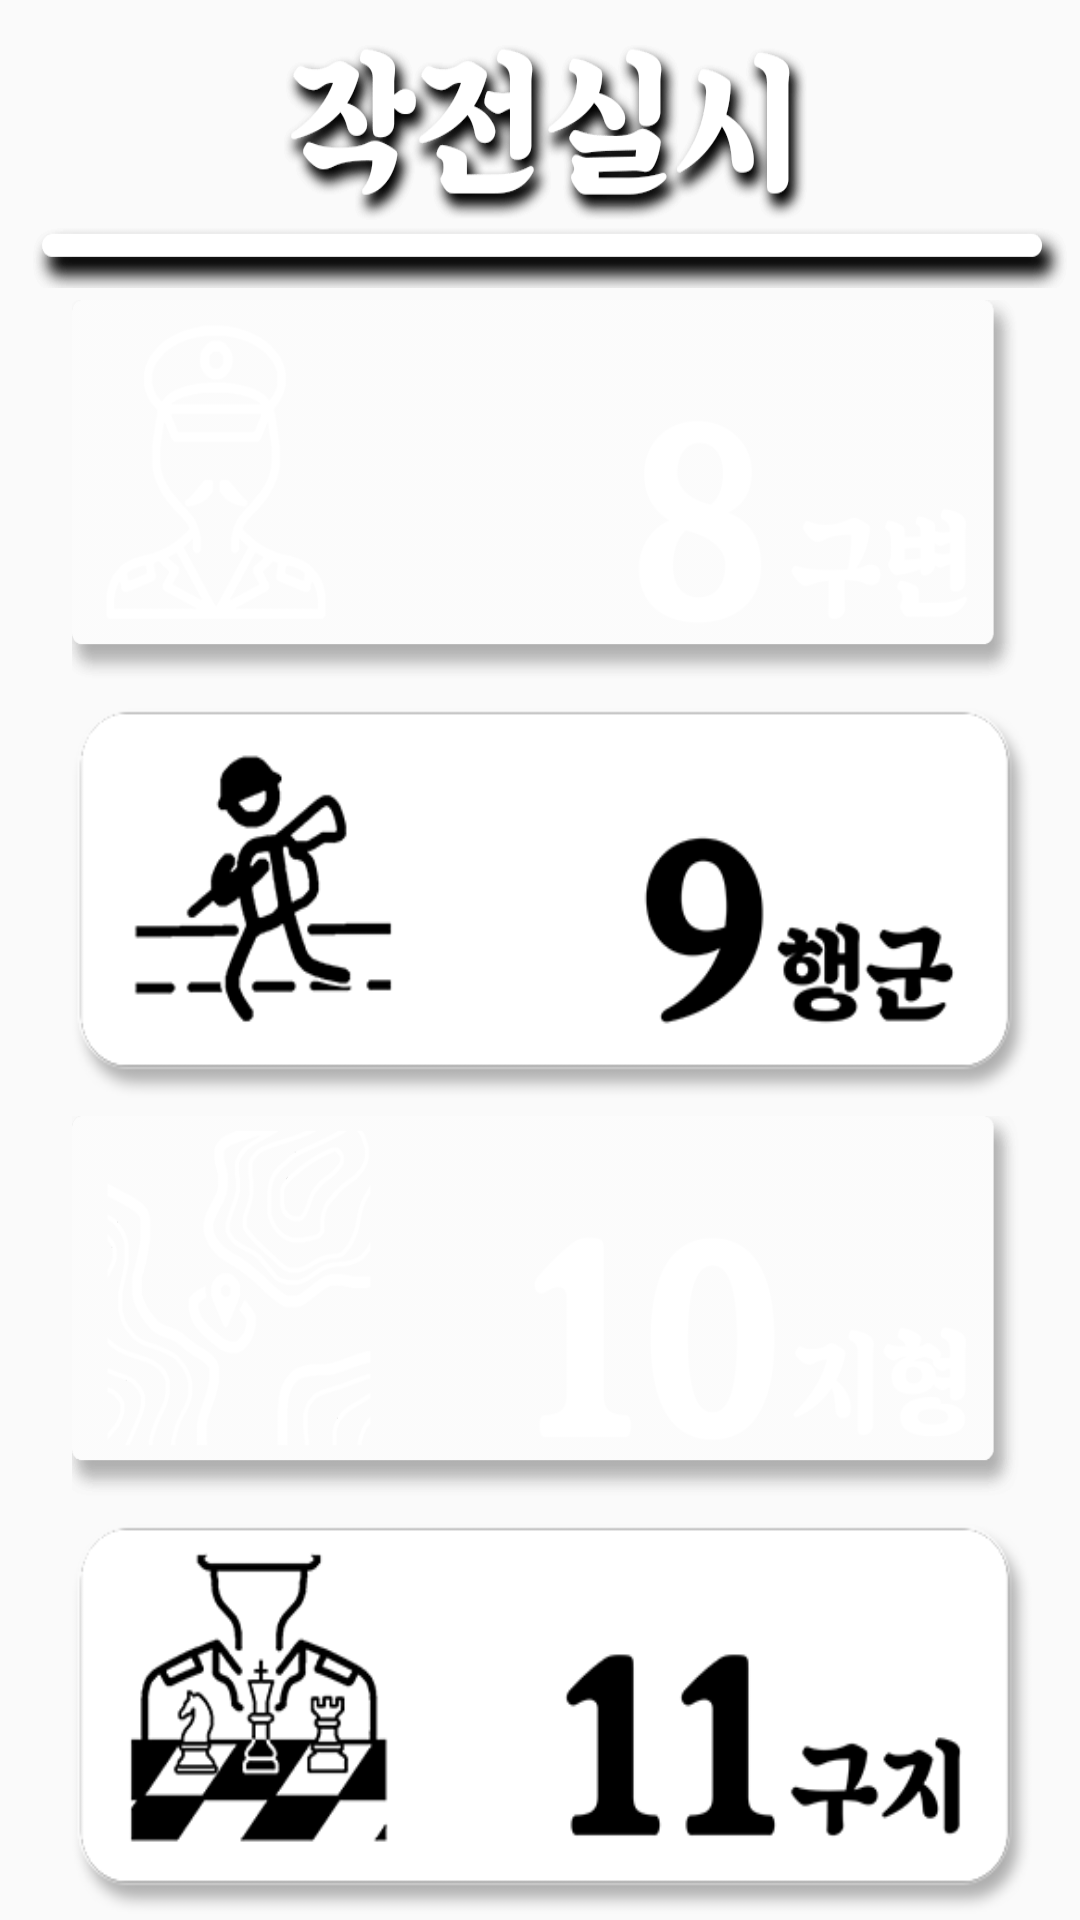

Produce the Android XML layout that renders to this screen, including the resource entries it uses.
<!-- AndroidManifest.xml: application theme Theme.AppCompat.Light.NoActionBar -->
<!-- res/layout/fragment_study_chapter_selection_4.xml -->
<?xml version="1.0" encoding="utf-8"?>
<android.support.constraint.ConstraintLayout xmlns:android="http://schemas.android.com/apk/res/android"
                                             xmlns:app="http://schemas.android.com/apk/res-auto"
                                             xmlns:tools="http://schemas.android.com/tools"
                                             android:layout_width="match_parent"
                                             android:layout_height="match_parent"
>

    <android.support.constraint.Guideline
            android:orientation="horizontal"
            android:layout_width="wrap_content"
            android:layout_height="wrap_content" android:id="@+id/guideline14"
            app:layout_constraintGuide_percent="0.15"/>
    <android.support.constraint.Guideline
            android:orientation="horizontal"
            android:layout_width="wrap_content"
            android:layout_height="wrap_content" android:id="@+id/guideline15"
            app:layout_constraintGuide_percent="0.3625"/>
    <android.support.constraint.Guideline
            android:orientation="horizontal"
            android:layout_width="wrap_content"
            android:layout_height="wrap_content" android:id="@+id/guideline16"
            app:layout_constraintGuide_percent="0.575"/>
    <android.support.constraint.Guideline
            android:orientation="horizontal"
            android:layout_width="wrap_content"
            android:layout_height="wrap_content" android:id="@+id/guideline17"
            app:layout_constraintGuide_percent="0.7875"/>
    <ImageView
            android:layout_width="match_parent"
            android:layout_height="0dp" app:layout_constraintBottom_toBottomOf="@+id/guideline14"
            app:layout_constraintTop_toTopOf="parent" app:srcCompat="@drawable/img_topbar_subject_5"
            android:scaleType="fitXY" android:background="@android:color/transparent">

    </ImageView>
    <ImageButton
            android:layout_width="0dp"
            android:layout_height="0dp" android:id="@+id/btn_study_gochapter8"
            android:layout_marginTop="4dp"
            app:layout_constraintTop_toTopOf="@+id/guideline14" app:layout_constraintStart_toStartOf="parent"
            android:layout_marginStart="24dp" app:layout_constraintEnd_toEndOf="parent" android:layout_marginEnd="16dp"
            app:srcCompat="@drawable/btn_chapter_8"
            app:layout_constraintBottom_toBottomOf="@+id/guideline15" android:layout_marginBottom="2dp"
            android:scaleType="fitXY" android:background="@android:color/transparent">

    </ImageButton>
    <ImageButton
            android:layout_width="0dp"
            android:layout_height="0dp"
            android:id="@+id/btn_study_gochapter9"
            app:layout_constraintStart_toStartOf="parent" android:layout_marginStart="24dp"
            android:layout_marginEnd="16dp" app:layout_constraintEnd_toEndOf="parent"
            app:srcCompat="@drawable/btn_chapter_9" app:layout_constraintBottom_toBottomOf="@+id/guideline16"
            app:layout_constraintTop_toTopOf="@+id/guideline15" android:layout_marginTop="4dp"
            android:layout_marginBottom="2dp"
            android:scaleType="fitXY" android:background="@android:color/transparent">

    </ImageButton>
    <ImageButton
            android:layout_width="0dp"
            android:layout_height="0dp"
            android:id="@+id/btn_study_gochapter10"
            app:layout_constraintStart_toStartOf="parent"
            android:layout_marginEnd="16dp" app:layout_constraintEnd_toEndOf="parent"
            app:srcCompat="@drawable/btn_chapter_10" app:layout_constraintBottom_toBottomOf="@+id/guideline17"
            app:layout_constraintTop_toTopOf="@+id/guideline16" android:layout_marginStart="24dp"
            android:layout_marginTop="4dp" android:layout_marginBottom="2dp"
            android:scaleType="fitXY" android:background="@android:color/transparent">

    </ImageButton>
    <ImageButton
            android:layout_width="0dp"
            android:layout_height="0dp"
            android:id="@+id/btn_study_gochapter11"
            app:layout_constraintStart_toStartOf="parent" android:layout_marginStart="24dp"
            app:layout_constraintEnd_toEndOf="parent" android:layout_marginEnd="16dp"
            app:layout_constraintBottom_toBottomOf="parent"
            app:srcCompat="@drawable/btn_chapter_11" app:layout_constraintTop_toTopOf="@+id/guideline17"
            android:layout_marginTop="4dp" android:layout_marginBottom="2dp"
            android:scaleType="fitXY" android:background="@android:color/transparent">

    </ImageButton>
</android.support.constraint.ConstraintLayout>
<!-- resources referenced by this layout -->
<resources>
  <!-- drawable btn_chapter_10 (drawable) -->
  <?xml version="1.0" encoding="utf-8"?>
  <selector xmlns:android="http://schemas.android.com/apk/res/android">
  
      <item android:state_pressed="false" android:drawable="@drawable/img_btn_white_chapter_10"/>
      <item android:state_pressed="true" android:drawable="@drawable/img_btn_dark_chapter_10"/>
  </selector>
  <!-- drawable btn_chapter_11 (drawable) -->
  <?xml version="1.0" encoding="utf-8"?>
  <selector xmlns:android="http://schemas.android.com/apk/res/android">
  
      <item android:state_pressed="false" android:drawable="@drawable/img_btn_white_chapter_11"/>
      <item android:state_pressed="true" android:drawable="@drawable/img_btn_dark_chapter_11"/>
  </selector>
  <!-- drawable btn_chapter_8 (drawable) -->
  <?xml version="1.0" encoding="utf-8"?>
  <selector xmlns:android="http://schemas.android.com/apk/res/android">
  
      <item android:state_pressed="false" android:drawable="@drawable/img_btn_white_chapter_8"/>
      <item android:state_pressed="true" android:drawable="@drawable/img_btn_dark_chapter_8"/>
  </selector>
  <!-- drawable btn_chapter_9 (drawable) -->
  <?xml version="1.0" encoding="utf-8"?>
  <selector xmlns:android="http://schemas.android.com/apk/res/android">
  
      <item android:state_pressed="false" android:drawable="@drawable/img_btn_white_chapter_9"/>
      <item android:state_pressed="true" android:drawable="@drawable/img_btn_dark_chapter_9"/>
  </selector>
  <!-- drawable img_topbar_subject_5: png bitmap (drawable, 22891 bytes) -->
  <!-- drawable img_btn_white_chapter_10: png bitmap (drawable, 16086 bytes) -->
  <!-- drawable img_btn_dark_chapter_10: png bitmap (drawable, 17216 bytes) -->
  <!-- drawable img_btn_white_chapter_11: png bitmap (drawable, 16440 bytes) -->
  <!-- drawable img_btn_dark_chapter_11: png bitmap (drawable, 11375 bytes) -->
  <!-- drawable img_btn_white_chapter_8: png bitmap (drawable, 10093 bytes) -->
  <!-- drawable img_btn_dark_chapter_8: png bitmap (drawable, 11075 bytes) -->
  <!-- drawable img_btn_white_chapter_9: png bitmap (drawable, 15594 bytes) -->
  <!-- drawable img_btn_dark_chapter_9: png bitmap (drawable, 10319 bytes) -->
</resources>
